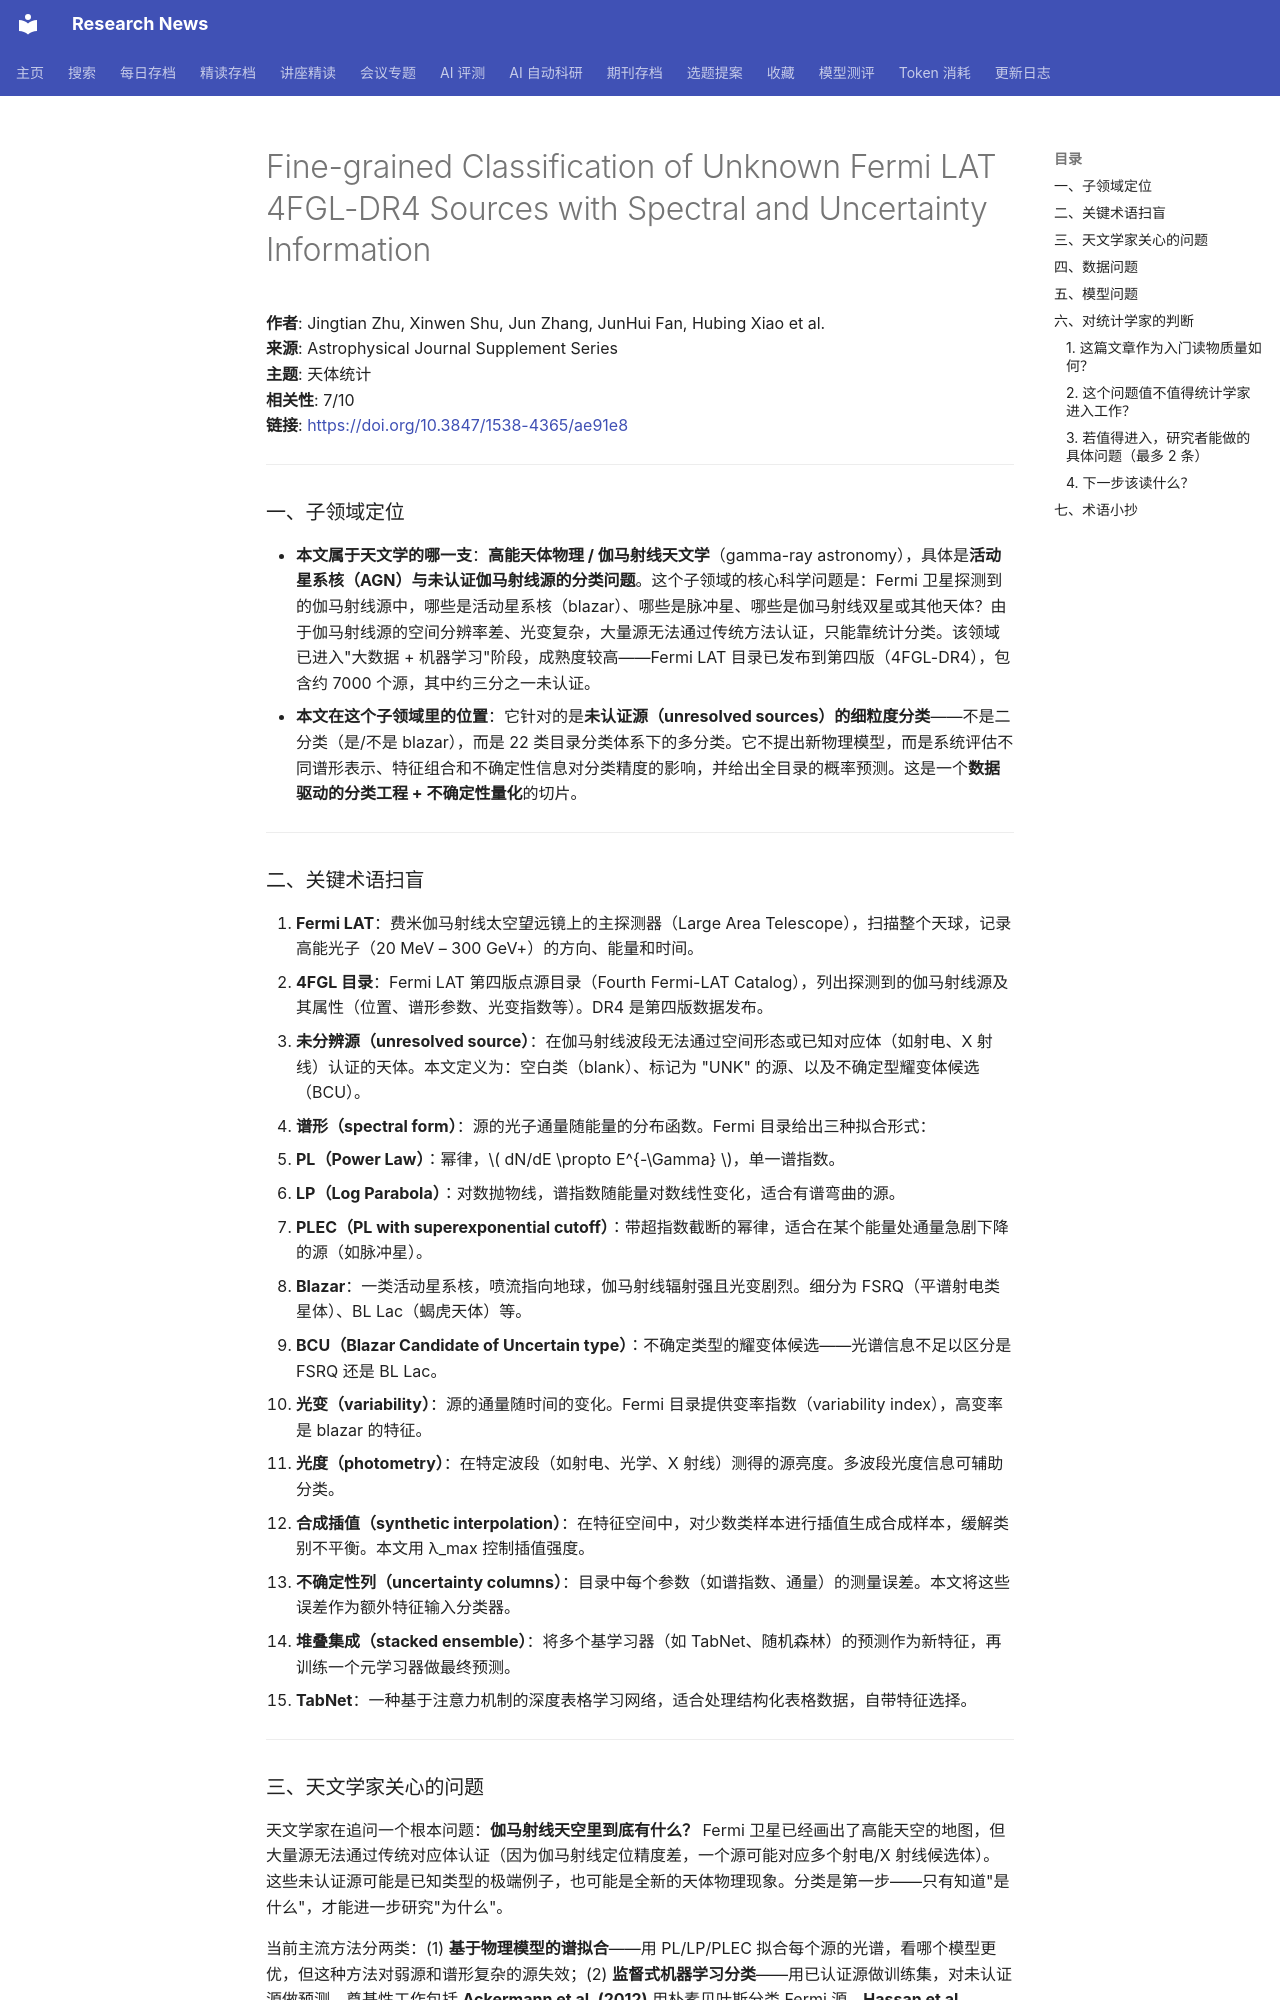

repository: cxy0714/research-news · page: deep_reads/2026-10-12-10.3847_1538-4365_ae91e8/index.html · generator: mkdocs

# Fine-grained Classification of Unknown Fermi LAT 4FGL-DR4 Sources with Spectral and Uncertainty Information

**作者**: Jingtian Zhu, Xinwen Shu, Jun Zhang, JunHui Fan, Hubing Xiao et al.  
**来源**: Astrophysical Journal Supplement Series  
**主题**: 天体统计  
**相关性**: 7/10  
**链接**: <https://doi.org/10.3847/1538-4365/ae91e8>

---

### 一、子领域定位

- **本文属于天文学的哪一支**：**高能天体物理 / 伽马射线天文学**（gamma-ray astronomy），具体是**活动星系核（AGN）与未认证伽马射线源的分类问题**。这个子领域的核心科学问题是：Fermi 卫星探测到的伽马射线源中，哪些是活动星系核（blazar）、哪些是脉冲星、哪些是伽马射线双星或其他天体？由于伽马射线源的空间分辨率差、光变复杂，大量源无法通过传统方法认证，只能靠统计分类。该领域已进入"大数据 + 机器学习"阶段，成熟度较高——Fermi LAT 目录已发布到第四版（4FGL-DR4），包含约 7000 个源，其中约三分之一未认证。
- **本文在这个子领域里的位置**：它针对的是**未认证源（unresolved sources）的细粒度分类**——不是二分类（是/不是 blazar），而是 22 类目录分类体系下的多分类。它不提出新物理模型，而是系统评估不同谱形表示、特征组合和不确定性信息对分类精度的影响，并给出全目录的概率预测。这是一个**数据驱动的分类工程 + 不确定性量化**的切片。

---

### 二、关键术语扫盲

1. **Fermi LAT**：费米伽马射线太空望远镜上的主探测器（Large Area Telescope），扫描整个天球，记录高能光子（20 MeV – 300 GeV+）的方向、能量和时间。
2. **4FGL 目录**：Fermi LAT 第四版点源目录（Fourth Fermi-LAT Catalog），列出探测到的伽马射线源及其属性（位置、谱形参数、光变指数等）。DR4 是第四版数据发布。
3. **未分辨源（unresolved source）**：在伽马射线波段无法通过空间形态或已知对应体（如射电、X 射线）认证的天体。本文定义为：空白类（blank）、标记为 "UNK" 的源、以及不确定型耀变体候选（BCU）。
4. **谱形（spectral form）**：源的光子通量随能量的分布函数。Fermi 目录给出三种拟合形式：
   - **PL（Power Law）**：幂律，\( dN/dE \propto E^{-\Gamma} \)，单一谱指数。
   - **LP（Log Parabola）**：对数抛物线，谱指数随能量对数线性变化，适合有谱弯曲的源。
   - **PLEC（PL with superexponential cutoff）**：带超指数截断的幂律，适合在某个能量处通量急剧下降的源（如脉冲星）。
5. **Blazar**：一类活动星系核，喷流指向地球，伽马射线辐射强且光变剧烈。细分为 FSRQ（平谱射电类星体）、BL Lac（蝎虎天体）等。
6. **BCU（Blazar Candidate of Uncertain type）**：不确定类型的耀变体候选——光谱信息不足以区分是 FSRQ 还是 BL Lac。
7. **光变（variability）**：源的通量随时间的变化。Fermi 目录提供变率指数（variability index），高变率是 blazar 的特征。
8. **光度（photometry）**：在特定波段（如射电、光学、X 射线）测得的源亮度。多波段光度信息可辅助分类。
9. **合成插值（synthetic interpolation）**：在特征空间中，对少数类样本进行插值生成合成样本，缓解类别不平衡。本文用 λ_max 控制插值强度。
10. **不确定性列（uncertainty columns）**：目录中每个参数（如谱指数、通量）的测量误差。本文将这些误差作为额外特征输入分类器。
11. **堆叠集成（stacked ensemble）**：将多个基学习器（如 TabNet、随机森林）的预测作为新特征，再训练一个元学习器做最终预测。
12. **TabNet**：一种基于注意力机制的深度表格学习网络，适合处理结构化表格数据，自带特征选择。

---
